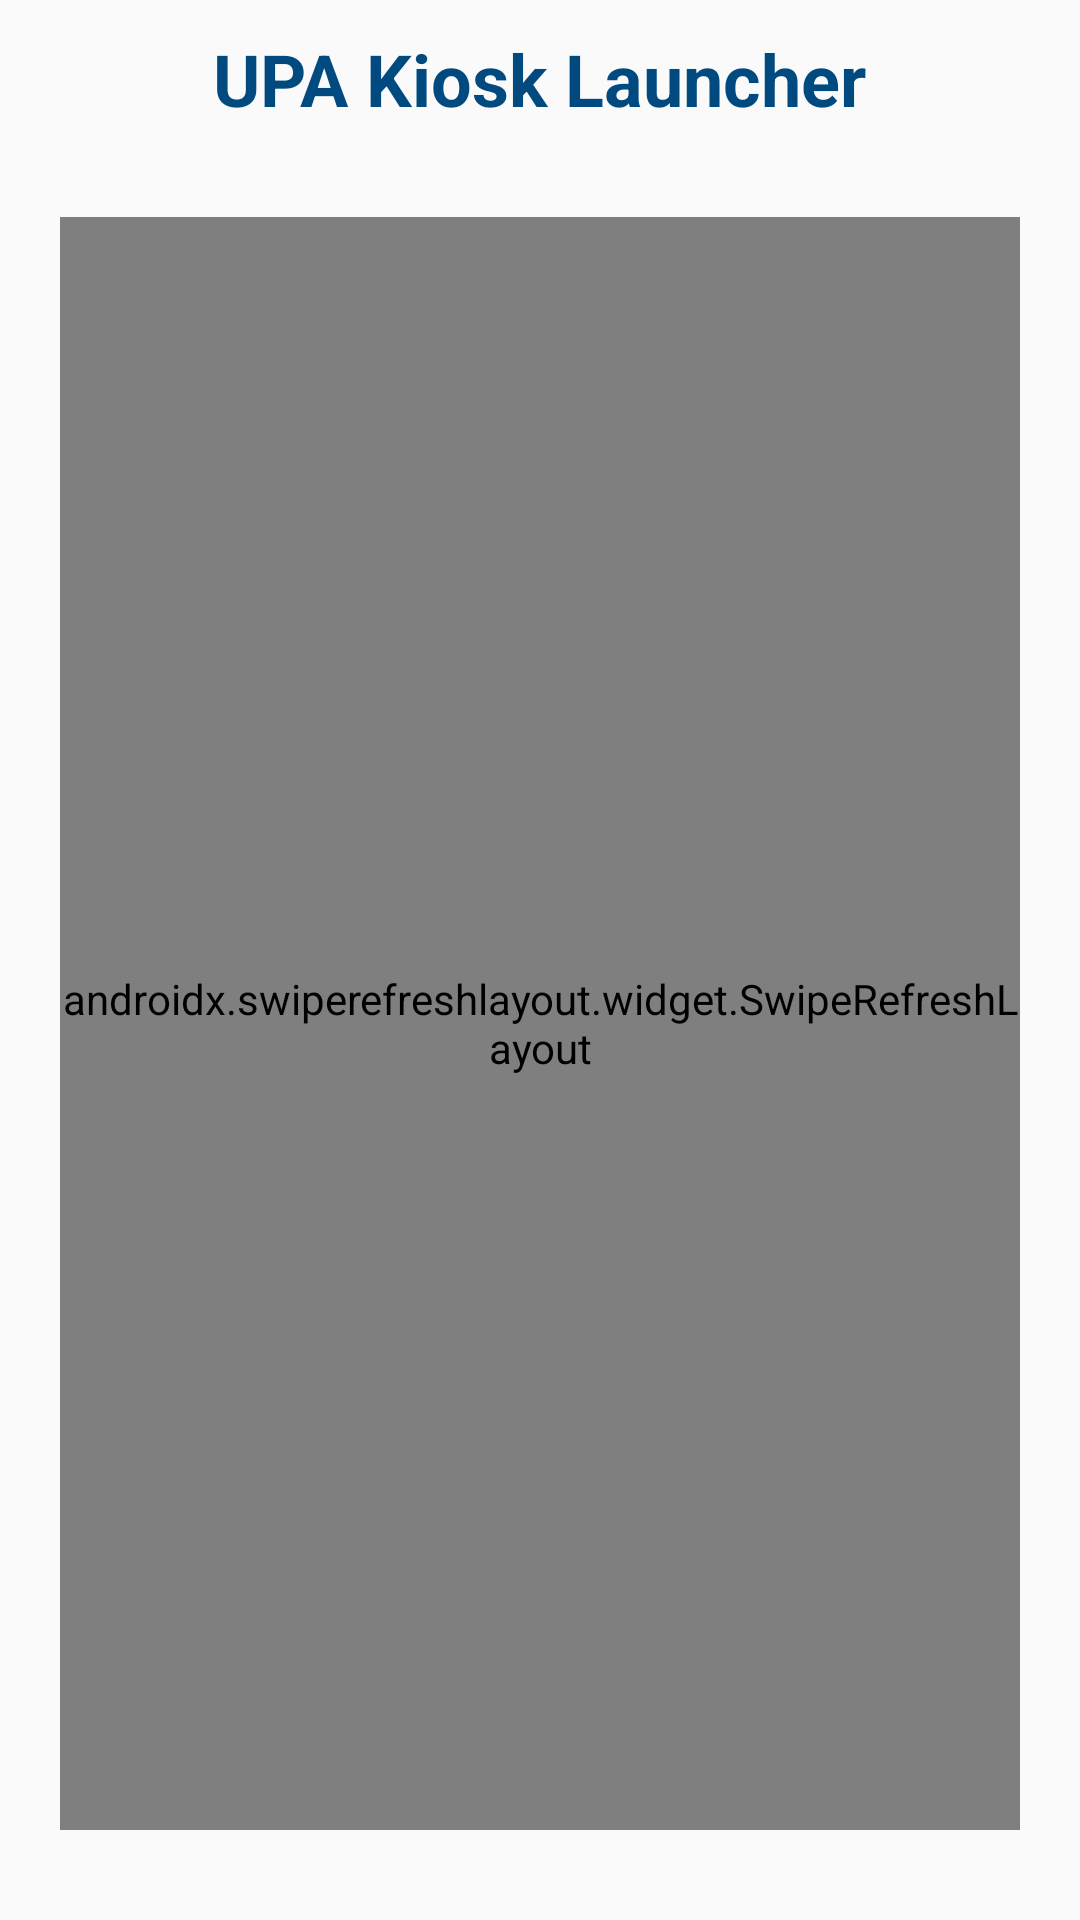

This screen was rendered from an Android layout file. Write that file and the resources it references.
<!-- AndroidManifest.xml: application theme Theme.KioskMode -->
<!-- res/layout/activity_main.xml -->
<?xml version="1.0" encoding="utf-8"?>
<androidx.drawerlayout.widget.DrawerLayout
    xmlns:android="http://schemas.android.com/apk/res/android"
    xmlns:app="http://schemas.android.com/apk/res-auto"
    xmlns:tools="http://schemas.android.com/tools"
    android:id="@+id/drawerLayout"
    android:layout_width="match_parent"
    android:layout_height="match_parent"
    tools:context=".MainActivity"
    tools:ignore="HardcodedText">

    <androidx.constraintlayout.widget.ConstraintLayout
        android:id="@+id/mainLayout"
        android:layout_width="match_parent"
        android:layout_height="match_parent">

        <TextView
            android:id="@+id/textView"
            android:layout_width="wrap_content"
            android:layout_height="wrap_content"
            android:layout_marginTop="10dp"
            android:text="UPA Kiosk Launcher"
            android:textColor="#004A80"
            android:textSize="24sp"
            android:textStyle="bold"
            app:layout_constraintEnd_toEndOf="parent"
            app:layout_constraintStart_toStartOf="parent"
            app:layout_constraintTop_toTopOf="parent" />

        <androidx.swiperefreshlayout.widget.SwipeRefreshLayout
            android:id="@+id/refreshLayout"
            android:layout_width="match_parent"
            android:layout_height="0dp"
            android:layout_marginStart="20dp"
            android:layout_marginTop="30dp"
            android:layout_marginEnd="20dp"
            android:layout_marginBottom="30dp"
            android:background="#ffffff"
            app:layout_constraintBottom_toBottomOf="parent"
            app:layout_constraintEnd_toEndOf="parent"
            app:layout_constraintStart_toStartOf="parent"
            app:layout_constraintTop_toBottomOf="@+id/textView">

            <androidx.recyclerview.widget.RecyclerView
                android:id="@+id/rvAppIcons"
                android:layout_width="match_parent"
                android:layout_height="match_parent"
                android:padding="5dp"
                app:layout_constraintBottom_toBottomOf="parent"
                app:layout_constraintEnd_toEndOf="parent"
                app:layout_constraintStart_toStartOf="parent"
                app:layout_constraintTop_toTopOf="parent"
                tools:listitem="@layout/item_holder" />
        </androidx.swiperefreshlayout.widget.SwipeRefreshLayout>
    </androidx.constraintlayout.widget.ConstraintLayout>

    
    

</androidx.drawerlayout.widget.DrawerLayout>
<!-- res/layout/item_holder.xml (included above) -->
<?xml version="1.0" encoding="utf-8"?>
<LinearLayout xmlns:android="http://schemas.android.com/apk/res/android"
    xmlns:app="http://schemas.android.com/apk/res-auto"
    xmlns:tools="http://schemas.android.com/tools"
    android:id="@+id/layoutHolder"
    android:layout_width="110dp"
    android:layout_height="110dp"
    android:layout_margin="5dp"
    android:orientation="vertical"
    tools:context=".MainActivity"
    tools:ignore="UseCompoundDrawables">

    <ImageView
        android:id="@+id/ivIcon"
        android:layout_width="60dp"
        android:layout_height="60dp"
        android:layout_gravity="center" />

    <TextView
        android:id="@+id/tvAppName"
        android:layout_width="match_parent"
        android:layout_height="wrap_content"
        android:gravity="center"
        android:text="Application Name"
        android:textAlignment="gravity"
        android:textColor="@color/black" />
</LinearLayout>
<!-- resources referenced by this layout -->
<resources>
  <style name="Theme.KioskMode" parent="Theme.AppCompat.Light.NoActionBar">
          
          <item name="colorPrimary">#004A80</item>
          <item name="colorPrimaryDark">@color/purple_700</item>
          <item name="colorAccent">@color/teal_200</item>
          
      </style>
  <!-- not gathered from this repository: default colours our renderer supplied (Android Studio template values) -->
  <color name="purple_700">#FF3700B3</color>
  <color name="teal_200">#FF03DAC5</color>
  <color name="black">#FF000000</color>
</resources>
